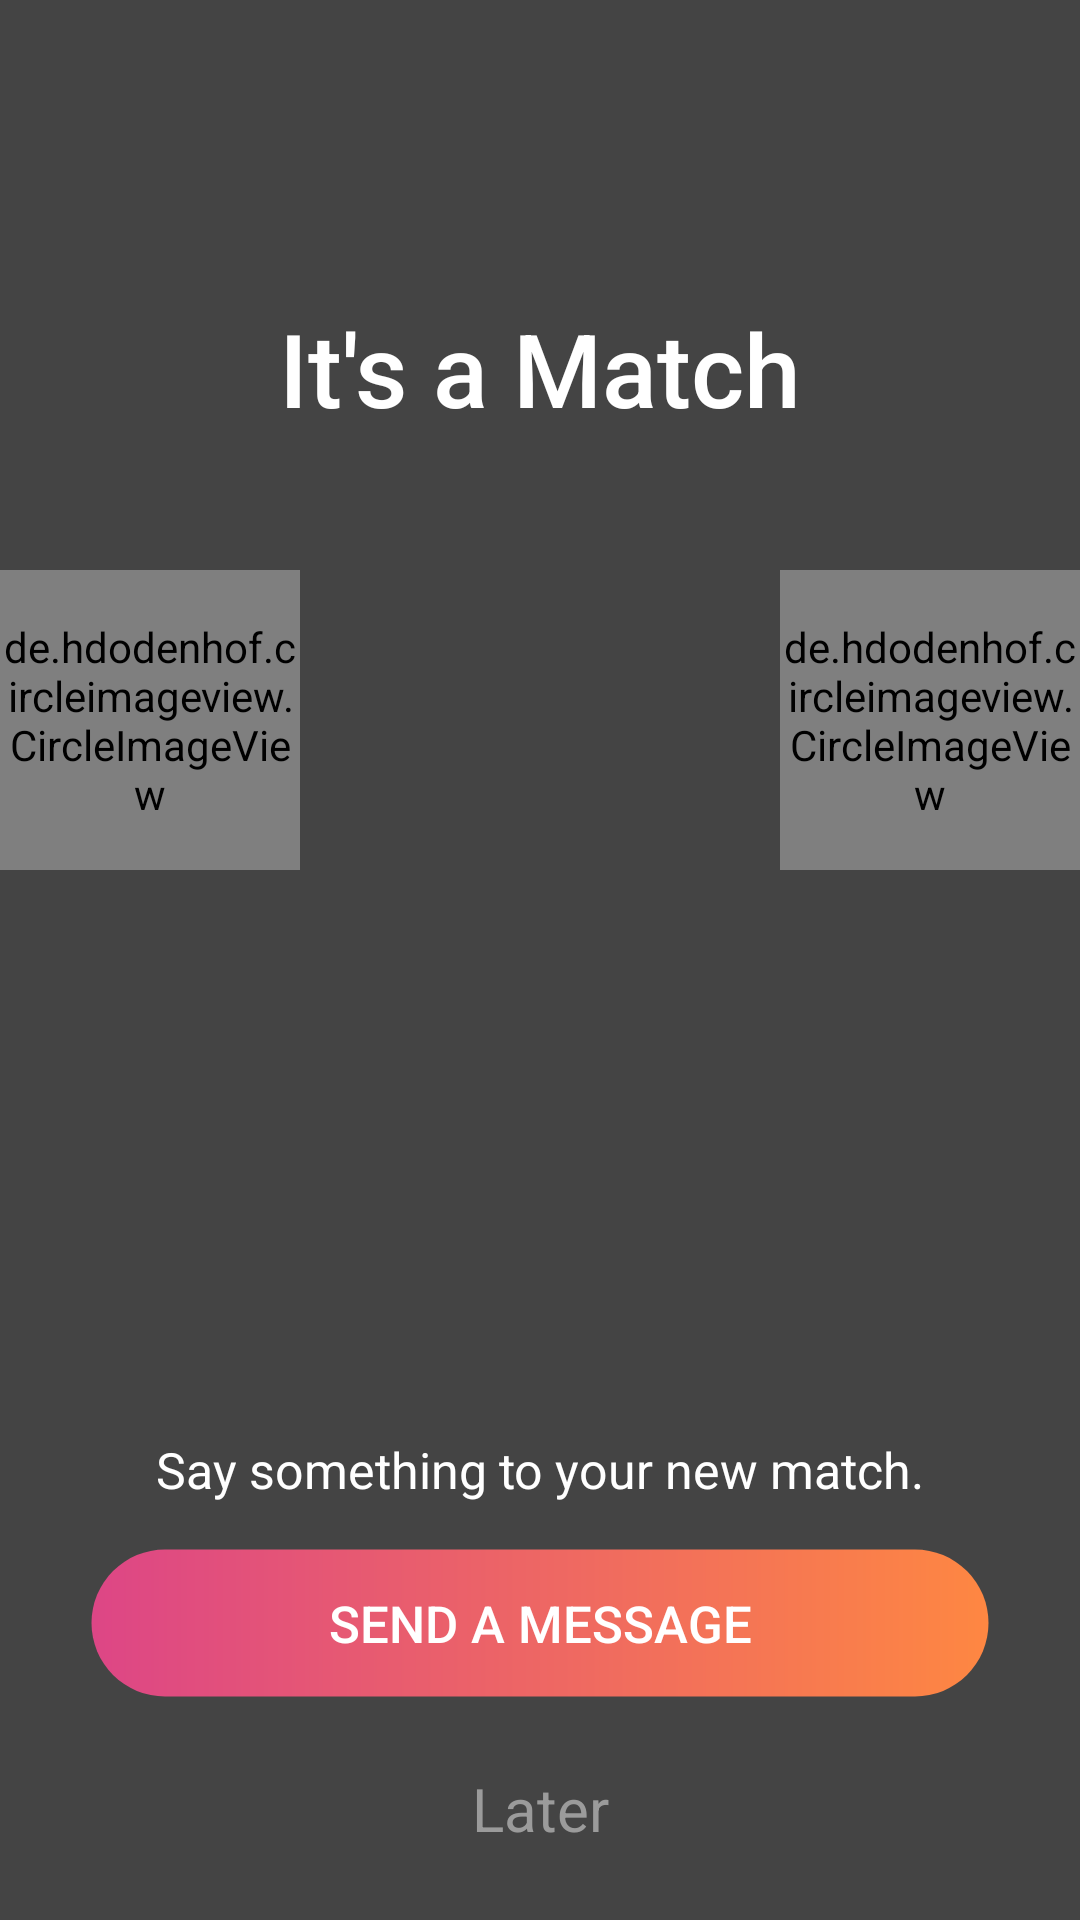

This screen was rendered from an Android layout file. Write that file and the resources it references.
<!-- AndroidManifest.xml: application theme AppTheme -->
<!-- res/layout/fragment_new_match.xml -->
<?xml version="1.0" encoding="utf-8"?>
<RelativeLayout xmlns:android="http://schemas.android.com/apk/res/android"
    xmlns:app="http://schemas.android.com/apk/res-auto"
    xmlns:card_view="http://schemas.android.com/apk/res-auto"
    xmlns:tools="http://schemas.android.com/tools"
    android:layout_width="match_parent"
    android:layout_height="match_parent"
    android:background="@color/color_new_match"
    android:clickable="true">

    <RelativeLayout
        android:id="@+id/new_pal_layout"
        android:layout_width="100dp"
        android:layout_height="match_parent"
        android:layout_marginTop="190dp">

        <de.hdodenhof.circleimageview.CircleImageView
            android:id="@+id/pals_avatar"
            android:layout_width="100dp"
            android:layout_height="100dp"
            android:layout_centerHorizontal="true"
            android:src="@mipmap/avatar"
            app:civ_border_color="@android:color/white"
            app:civ_border_width="0.2dp" />

        <RelativeLayout
            android:id="@+id/pal_name_layout"
            android:layout_width="match_parent"
            android:layout_height="wrap_content"
            android:layout_below="@+id/pals_avatar"
            android:layout_marginLeft="15dp"
            android:layout_marginRight="15dp"
            android:layout_marginTop="10dp">

            <TextView
                android:id="@+id/pal_name_txt"
                android:layout_width="match_parent"
                android:layout_height="wrap_content"
                android:gravity="center_horizontal"
                android:ellipsize="end"
                android:maxLines="1"
                android:textColor="@android:color/white"
                android:textSize="20.5dp" />



        </RelativeLayout>
    </RelativeLayout>

    <RelativeLayout
        android:id="@+id/my_pal_layout"
        android:layout_width="100dp"
        android:layout_height="match_parent"
        android:layout_alignParentRight="true"
        android:layout_marginTop="190dp">

        <de.hdodenhof.circleimageview.CircleImageView
            android:id="@+id/my_avatar"
            android:layout_width="100dp"
            android:layout_height="100dp"
            android:layout_centerHorizontal="true"
            android:src="@mipmap/avatar"
            app:civ_border_color="@android:color/darker_gray"
            app:civ_border_width="0.2dp" />

        <RelativeLayout
            android:id="@+id/my_name_layout"
            android:layout_width="match_parent"
            android:layout_height="wrap_content"
            android:layout_below="@+id/my_avatar"
            android:layout_marginLeft="15dp"
            android:layout_marginRight="15dp"
            android:layout_marginTop="10dp">

            <TextView
                android:id="@+id/my_name_txt"
                android:layout_width="match_parent"
                android:layout_height="wrap_content"
                android:gravity="center_horizontal"
                android:ellipsize="end"
                android:maxLines="1"
                android:textColor="@android:color/white"
                android:textSize="20.5dp" />

        </RelativeLayout>
    </RelativeLayout>

    <TextView
        android:layout_width="wrap_content"
        android:layout_height="wrap_content"
        android:layout_centerHorizontal="true"
        android:layout_marginTop="100dp"
        android:fontFamily="sans-serif-medium"
        android:text="@string/new_talk_pal"
        android:textColor="@android:color/white"
        android:textSize="34sp" />

    <TextView
        android:layout_width="wrap_content"
        android:layout_height="wrap_content"
        android:layout_above="@+id/chat_btn"
        android:layout_centerHorizontal="true"
        android:layout_marginBottom="15dp"
        android:text="@string/say_hi_to_your_new_talk_pal"
        android:textColor="@android:color/white"
        android:textSize="16.5sp" />

    <Button
        android:id="@+id/chat_btn"
        fontPath="fonts/proximanovasoft-semibold.otf"
        android:layout_width="300dp"
        android:layout_height="50dp"
        android:layout_above="@+id/later_layout"
        android:layout_below="@+id/view_pager"
        android:layout_centerHorizontal="true"
        android:background="@drawable/gradient_send_message"
        android:text="@string/send_a_message"
        android:textAllCaps="false"
        android:textColor="@android:color/white"
        android:textSize="17sp"
        tools:ignore="MissingPrefix" />

    <RelativeLayout
        android:id="@+id/later_layout"
        android:layout_width="match_parent"
        android:layout_height="44dp"
        android:layout_alignParentBottom="true"
        android:layout_margin="15dp"
        android:background="@drawable/background_button">

        <TextView
            android:id="@+id/later_btn"
            android:layout_width="match_parent"
            android:layout_height="match_parent"
            android:background="?android:attr/selectableItemBackground"
            android:gravity="center"
            android:text="@string/later"
            android:textColor="@color/dark_gray"
            android:textSize="20sp" />

    </RelativeLayout>


</RelativeLayout>
<!-- resources referenced by this layout -->
<resources>
  <color name="color_new_match">#444444</color>
  <color name="dark_gray">#9b9b9b</color>
  <!-- drawable gradient_send_message (drawable) -->
  <?xml version="1.0" encoding="utf-8"?>
  <shape xmlns:android="http://schemas.android.com/apk/res/android" >
      <stroke android:width="1dp"
          android:color="@android:color/transparent" />
  
      <corners android:radius="25dp" />
  
      <gradient android:angle="360"
          android:endColor="#FE8742"
          android:startColor="#DD4686" />
  </shape>
  <!-- mipmap avatar: png bitmap (mipmap-xxxhdpi, 7314 bytes) -->
  <string name="later">Later</string>
  <string name="new_talk_pal">It\'s a Match</string>
  <string name="say_hi_to_your_new_talk_pal">Say something to your new match.</string>
  <string name="send_a_message">SEND A MESSAGE</string>
  <style name="AppTheme" parent="Theme.AppCompat.Light.NoActionBar">
          
          <item name="colorPrimary">@color/colorPrimary</item>
          <item name="android:statusBarColor" tools:targetApi="lollipop">@color/colorPrimary</item>
          <item name="apcStyles">@style/AppPageControlStyle</item>
          <item name="android:textViewStyle">@style/AppTheme.Widget.TextView</item>
  
      </style>
  <color name="colorPrimary">#00E1FF</color>
  <style name="AppPageControlStyle">
          
          <item name="apc_indicatorSize">4dp</item>
          
          <item name="apc_indicatorDistance">4dp</item>
          
          <item name="apc_currentIndicatorSize">3.8dp</item>
          
          <item name="apc_colorCurrentDefault">@color/colorAccent</item>
          <item name="apc_colorCurrentPressed">@color/colorAccent</item>
          <item name="apc_colorNormalDefault">@android:color/darker_gray</item>
          <item name="apc_colorNormalPressed">@android:color/white</item>
      </style>
  <style name="AppTheme.Widget.TextView" parent="android:Widget.Holo.Light.TextView">
          <item name="fontPath">fonts/proximanovasoft-regular.otf</item>
      </style>
  <color name="colorAccent">#FF5860</color>
</resources>
